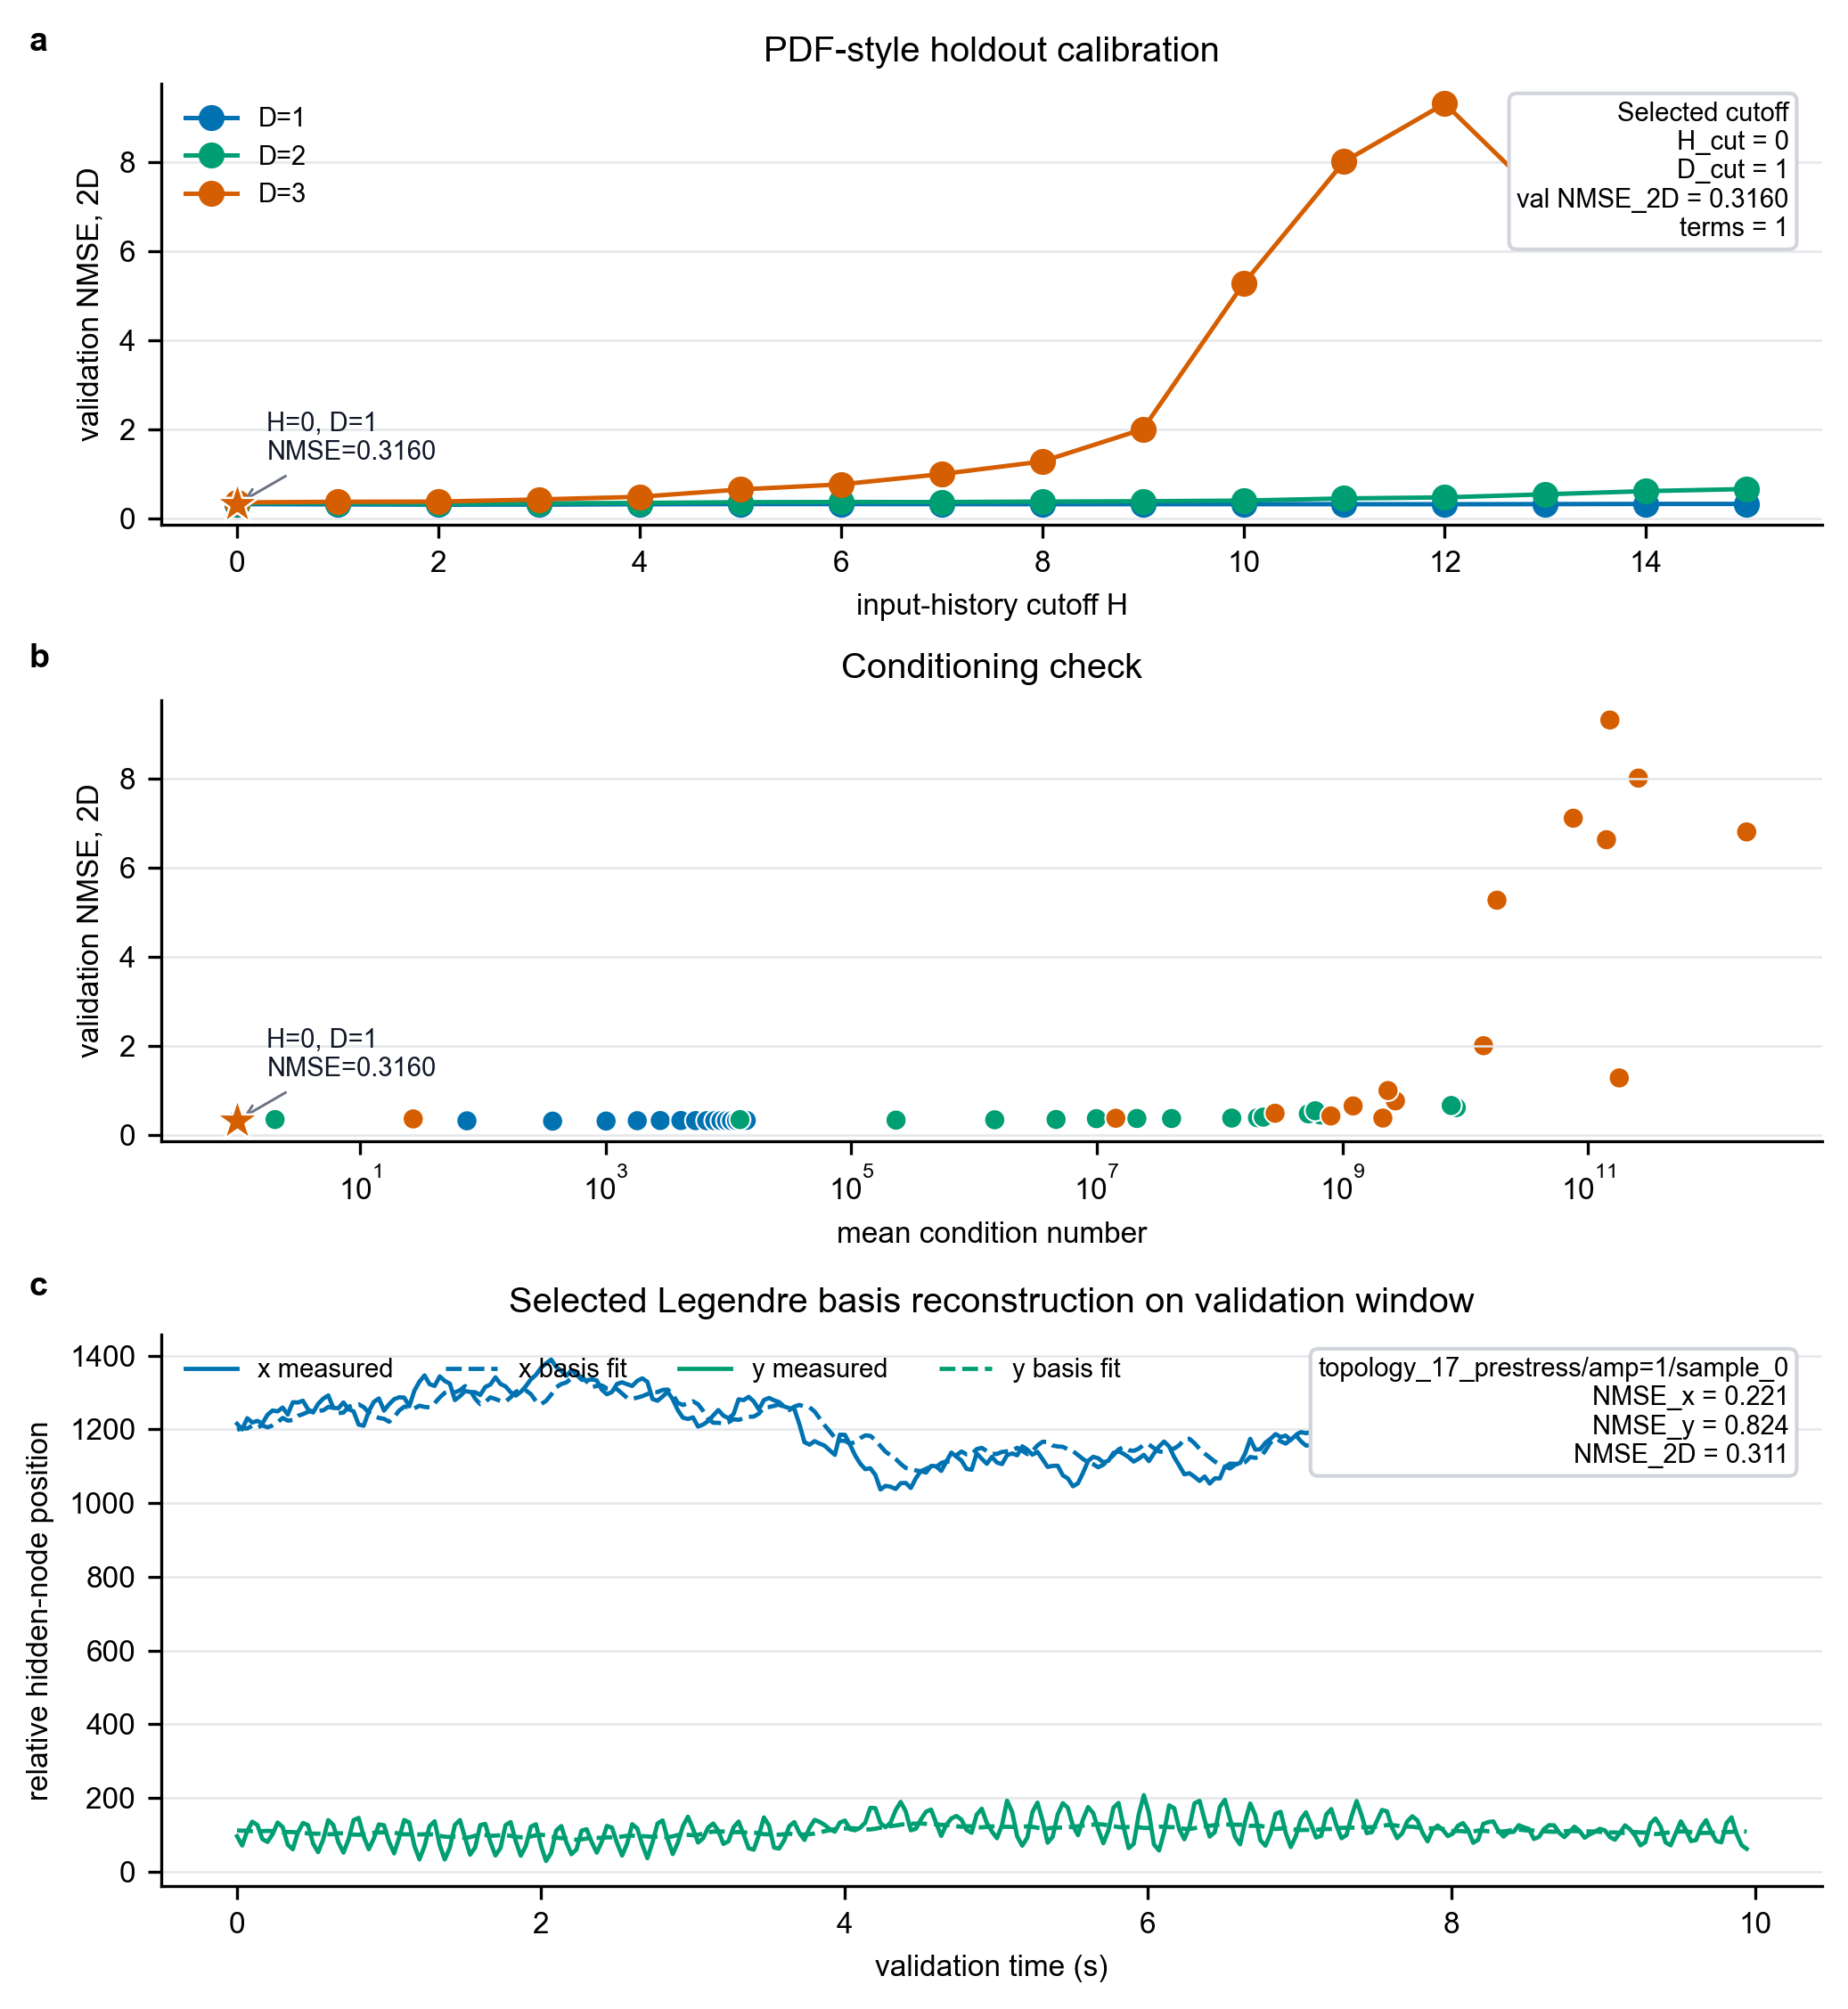

The table this chart was drawn from, first rows:
H, D, horizon_steps, lag_stride_frames, readout_time_delays, target_time_delays, number_of_terms, num_topology_sample_pairs, overparameterized_fraction, ill_conditioned_fraction, num_train_rows_mean, num_train_rows_std, num_validation_rows_mean, num_validation_rows_std, terms_per_train_row_mean, terms_per_train_row_std, condition_number_mean, condition_number_std, train_nmse_x_mean, train_nmse_x_std, train_nmse_y_mean, train_nmse_y_std, train_nmse_2d_mean, train_nmse_2d_std
0, 1, 5, 1, [0], [5], 1, 4, 0.0, 0.0, 299.0, 0.0, 299.0, 0.0, 0.003344, 0.0, 1.0, 0.0, 0.4344, 0.002937, 0.9577, 0.001708, 0.5777, 0.004904
1, 1, 5, 1, [0, 1], [5, 6], 2, 4, 0.0, 0.0, 299.0, 0.0, 299.0, 0.0, 0.006689, 0.0, 74.34, 0.1694, 0.4229, 0.003001, 0.9493, 0.001962, 0.567, 0.004992
2, 1, 5, 1, [0, 1, 2], [5, 6, 7], 3, 4, 0.0, 0.0, 299.0, 0.0, 299.0, 0.0, 0.01003, 0.0, 370.5, 2.194, 0.4086, 0.002702, 0.9166, 0.001663, 0.5476, 0.004519
3, 1, 5, 1, [0, 1, 2, 3], [5, 6, 7, 8], 4, 4, 0.0, 0.0, 299.0, 0.0, 299.0, 0.0, 0.01338, 0.0, 1009, 18.02, 0.4067, 0.002789, 0.9033, 0.001859, 0.5426, 0.00456
4, 1, 5, 1, [0, 1, 2, 3, 4], [5, 6, 7, 8, 9], 5, 4, 0.0, 0.0, 299.0, 0.0, 299.0, 0.0, 0.01672, 0.0, 1811, 58.75, 0.3977, 0.002034, 0.8878, 0.001861, 0.5319, 0.003998
5, 1, 5, 1, [0, 1, 2, 3, 4, 5], [5, 6, 7, 8, 9, 10], 6, 4, 0.0, 0.0, 299.0, 0.0, 299.0, 0.0, 0.02007, 0.0, 2787, 132.5, 0.3869, 0.001599, 0.8702, 0.001288, 0.5192, 0.003497
6, 1, 5, 1, [0, 1, 2, 3, 4, 5, 6], [5, 6, 7, 8, 9, 10, 11], 7, 4, 0.0, 0.0, 299.0, 0.0, 299.0, 0.0, 0.02341, 0.0, 4102, 271.7, 0.3856, 0.001457, 0.8523, 0.002399, 0.5133, 0.003603
7, 1, 5, 1, [0, 1, 2, 3, 4, 5, 6, 7], [5, 6, 7, 8, 9, 10, 11, 12], 8, 4, 0.0, 0.0, 299.0, 0.0, 299.0, 0.0, 0.02676, 0.0, 5403, 435.9, 0.3852, 0.001352, 0.8289, 0.001751, 0.5067, 0.003107
8, 1, 5, 1, [0, 1, 2, 3, 4, 5, 6, 7, 8], [5, 6, 7, 8, 9, 10, 11, 12, 13], 9, 4, 0.0, 0.0, 299.0, 0.0, 299.0, 0.0, 0.0301, 0.0, 6657, 616.4, 0.3783, 0.00155, 0.8219, 0.002145, 0.4997, 0.003462
9, 1, 5, 1, [0, 1, 2, 3, 4, 5, 6, 7, 8, 9], [5, 6, 7, 8, 9, 10, 11, 12, 13, 14], 10, 4, 0.0, 0.0, 299.0, 0.0, 299.0, 0.0, 0.03344, 0.0, 7747, 765.3, 0.3773, 0.001659, 0.805, 0.002722, 0.4944, 0.003404
10, 1, 5, 1, [0, 1, 2, 3, 4, 5, 6, 7, 8, 9, 10], [5, 6, 7, 8, 9, 10, 11, 12, 13, 14, 15], 11, 4, 0.0, 0.0, 299.0, 0.0, 299.0, 0.0, 0.03679, 0.0, 8703, 888, 0.3772, 0.001628, 0.8047, 0.002782, 0.4942, 0.003409
11, 1, 5, 1, [0, 1, 2, 3, 4, 5, 6, 7, 8, 9, 10, 11], [5, 6, 7, 8, 9, 10, 11, 12, 13, 14, 15, …, 12, 4, 0.0, 0.0, 299.0, 0.0, 299.0, 0.0, 0.04013, 0.0, 9659, 1010, 0.3754, 0.001608, 0.7909, 0.003703, 0.4892, 0.00365
12, 1, 5, 1, [0, 1, 2, 3, 4, 5, 6, 7, 8, 9, 10, 11, 1…, [5, 6, 7, 8, 9, 10, 11, 12, 13, 14, 15, …, 13, 4, 0.0, 0.0, 299.0, 0.0, 299.0, 0.0, 0.04348, 0.0, 10593, 1130, 0.3736, 0.001417, 0.7765, 0.004016, 0.4839, 0.003522
13, 1, 5, 1, [0, 1, 2, 3, 4, 5, 6, 7, 8, 9, 10, 11, 1…, [5, 6, 7, 8, 9, 10, 11, 12, 13, 14, 15, …, 14, 4, 0.0, 0.0, 299.0, 0.0, 299.0, 0.0, 0.04682, 0.0, 11650, 1270, 0.373, 0.001465, 0.7742, 0.004311, 0.4828, 0.003629
14, 1, 5, 1, [0, 1, 2, 3, 4, 5, 6, 7, 8, 9, 10, 11, 1…, [5, 6, 7, 8, 9, 10, 11, 12, 13, 14, 15, …, 15, 4, 0.0, 0.0, 299.0, 0.0, 299.0, 0.0, 0.05017, 0.0, 12822, 1424, 0.3718, 0.001401, 0.7395, 0.006018, 0.4725, 0.003918
15, 1, 5, 1, [0, 1, 2, 3, 4, 5, 6, 7, 8, 9, 10, 11, 1…, [5, 6, 7, 8, 9, 10, 11, 12, 13, 14, 15, …, 16, 4, 0.0, 0.0, 299.0, 0.0, 299.0, 0.0, 0.05351, 0.0, 13969, 1585, 0.3715, 0.001364, 0.7382, 0.005895, 0.4719, 0.003848
0, 2, 5, 1, [0], [5], 2, 4, 0.0, 0.0, 299.0, 0.0, 299.0, 0.0, 0.006689, 0.0, 2.037, 0.03185, 0.4313, 0.002951, 0.9556, 0.00163, 0.5748, 0.004901
1, 2, 5, 1, [0, 1], [5, 6], 5, 4, 0.0, 0.0, 299.0, 0.0, 299.0, 0.0, 0.01672, 0.0, 12411, 134.9, 0.4156, 0.002881, 0.9448, 0.001704, 0.5604, 0.004852
2, 2, 5, 1, [0, 1, 2], [5, 6, 7], 9, 4, 0.0, 0.0, 299.0, 0.0, 299.0, 0.0, 0.0301, 0.0, 231593, 10502, 0.4004, 0.002712, 0.9075, 0.001604, 0.5392, 0.004416
3, 2, 5, 1, [0, 1, 2, 3], [5, 6, 7, 8], 14, 4, 0.0, 0.0, 299.0, 0.0, 299.0, 0.0, 0.04682, 0.0, 1472651, 103381, 0.3934, 0.002251, 0.885, 0.003751, 0.5279, 0.004023
4, 2, 5, 1, [0, 1, 2, 3, 4], [5, 6, 7, 8, 9], 20, 4, 0.0, 0.0, 299.0, 0.0, 299.0, 0.0, 0.06689, 0.0, 4651854, 331405, 0.3788, 0.00242, 0.8617, 0.002609, 0.511, 0.003882
5, 2, 5, 1, [0, 1, 2, 3, 4, 5], [5, 6, 7, 8, 9, 10], 27, 4, 0.0, 0.0, 299.0, 0.0, 299.0, 0.0, 0.0903, 0.0, 9899407, 877171, 0.3631, 0.00151, 0.8155, 0.003222, 0.4869, 0.003195
6, 2, 5, 1, [0, 1, 2, 3, 4, 5, 6], [5, 6, 7, 8, 9, 10, 11], 35, 4, 0.0, 0.0, 299.0, 0.0, 299.0, 0.0, 0.1171, 0.0, 21139060, 1787940, 0.3562, 0.001527, 0.7918, 0.001278, 0.4754, 0.002823
7, 2, 5, 1, [0, 1, 2, 3, 4, 5, 6, 7], [5, 6, 7, 8, 9, 10, 11, 12], 44, 4, 0.0, 0.0, 299.0, 0.0, 299.0, 0.0, 0.1472, 0.0, 40525495, 11184130, 0.3488, 0.0009388, 0.756, 0.003238, 0.4602, 0.00269
8, 2, 5, 1, [0, 1, 2, 3, 4, 5, 6, 7, 8], [5, 6, 7, 8, 9, 10, 11, 12, 13], 54, 4, 0.0, 0.0, 299.0, 0.0, 299.0, 0.0, 0.1806, 0.0, 125200140, 80403685, 0.3331, 0.001819, 0.7184, 0.005421, 0.4385, 0.003282
9, 2, 5, 1, [0, 1, 2, 3, 4, 5, 6, 7, 8, 9], [5, 6, 7, 8, 9, 10, 11, 12, 13, 14], 65, 4, 0.0, 0.0, 299.0, 0.0, 299.0, 0.0, 0.2174, 0.0, 202918945, 150448471, 0.3212, 0.002567, 0.6938, 0.004409, 0.4232, 0.003254
10, 2, 5, 1, [0, 1, 2, 3, 4, 5, 6, 7, 8, 9, 10], [5, 6, 7, 8, 9, 10, 11, 12, 13, 14, 15], 77, 4, 0.0, 0.0, 299.0, 0.0, 299.0, 0.0, 0.2575, 0.0, 226449438, 134005239, 0.3111, 0.003142, 0.6705, 0.003951, 0.4094, 0.003742
11, 2, 5, 1, [0, 1, 2, 3, 4, 5, 6, 7, 8, 9, 10, 11], [5, 6, 7, 8, 9, 10, 11, 12, 13, 14, 15, …, 90, 4, 0.0, 0.0, 299.0, 0.0, 299.0, 0.0, 0.301, 0.0, 660677994, 476310319, 0.2842, 0.005395, 0.6292, 0.003091, 0.3786, 0.004783
12, 2, 5, 1, [0, 1, 2, 3, 4, 5, 6, 7, 8, 9, 10, 11, 1…, [5, 6, 7, 8, 9, 10, 11, 12, 13, 14, 15, …, 104, 4, 0.0, 0.0, 299.0, 0.0, 299.0, 0.0, 0.3478, 0.0, 526361360, 302709276, 0.2581, 0.00296, 0.5958, 0.008168, 0.3505, 0.004773
13, 2, 5, 1, [0, 1, 2, 3, 4, 5, 6, 7, 8, 9, 10, 11, 1…, [5, 6, 7, 8, 9, 10, 11, 12, 13, 14, 15, …, 119, 4, 0.0, 0.0, 299.0, 0.0, 299.0, 0.0, 0.398, 0.0, 599304925, 476836257, 0.237, 0.00464, 0.5393, 0.01263, 0.3197, 0.006414
14, 2, 5, 1, [0, 1, 2, 3, 4, 5, 6, 7, 8, 9, 10, 11, 1…, [5, 6, 7, 8, 9, 10, 11, 12, 13, 14, 15, …, 135, 4, 0.0, 0.0, 299.0, 0.0, 299.0, 0.0, 0.4515, 0.0, 8429780813, 8736022258, 0.225, 0.005993, 0.4958, 0.01107, 0.2991, 0.007228
15, 2, 5, 1, [0, 1, 2, 3, 4, 5, 6, 7, 8, 9, 10, 11, 1…, [5, 6, 7, 8, 9, 10, 11, 12, 13, 14, 15, …, 152, 4, 0.0, 0.0, 299.0, 0.0, 299.0, 0.0, 0.5084, 0.0, 7666546769, 11023036489, 0.207, 0.005815, 0.4416, 0.006723, 0.2712, 0.005949
0, 3, 5, 1, [0], [5], 3, 4, 0.0, 0.0, 299.0, 0.0, 299.0, 0.0, 0.01003, 0.0, 27.16, 0.5383, 0.4308, 0.002957, 0.9554, 0.001688, 0.5744, 0.004926
1, 3, 5, 1, [0, 1], [5, 6], 9, 4, 0.0, 0.0, 299.0, 0.0, 299.0, 0.0, 0.0301, 0.0, 14249906, 5103093, 0.4124, 0.002736, 0.9376, 0.002578, 0.5561, 0.004796
2, 3, 5, 1, [0, 1, 2], [5, 6, 7], 19, 4, 0.0, 0.0, 299.0, 0.0, 299.0, 0.0, 0.06355, 0.0, 2127151367, 3558337522, 0.3912, 0.002386, 0.8777, 0.006844, 0.5243, 0.005307
3, 3, 5, 1, [0, 1, 2, 3], [5, 6, 7, 8], 34, 4, 0.0, 0.0, 299.0, 0.0, 299.0, 0.0, 0.1137, 0.0, 802815450, 964817262, 0.3593, 0.003922, 0.8165, 0.007799, 0.4845, 0.0045
4, 3, 5, 1, [0, 1, 2, 3, 4], [5, 6, 7, 8, 9], 55, 4, 0.0, 0.0, 299.0, 0.0, 299.0, 0.0, 0.1839, 0.0, 282104645, 176604377, 0.3205, 0.002994, 0.7434, 0.003232, 0.4362, 0.003852
5, 3, 5, 1, [0, 1, 2, 3, 4, 5], [5, 6, 7, 8, 9, 10], 83, 4, 0.0, 0.0, 299.0, 0.0, 299.0, 0.0, 0.2776, 0.0, 1219134601, 545633501, 0.284, 0.005206, 0.6377, 0.004844, 0.3808, 0.005315
6, 3, 5, 1, [0, 1, 2, 3, 4, 5, 6], [5, 6, 7, 8, 9, 10, 11], 119, 4, 0.0, 0.0, 299.0, 0.0, 299.0, 0.0, 0.398, 0.0, 2692096860, 3063405124, 0.2363, 0.00423, 0.5488, 0.01294, 0.3218, 0.0008028
7, 3, 5, 1, [0, 1, 2, 3, 4, 5, 6, 7], [5, 6, 7, 8, 9, 10, 11, 12], 164, 4, 0.0, 0.0, 299.0, 0.0, 299.0, 0.0, 0.5485, 0.0, 2343161523, 937197005, 0.1797, 0.005761, 0.3866, 0.01859, 0.2363, 0.001583
8, 3, 5, 1, [0, 1, 2, 3, 4, 5, 6, 7, 8], [5, 6, 7, 8, 9, 10, 11, 12, 13], 219, 4, 0.0, 0.0, 299.0, 0.0, 299.0, 0.0, 0.7324, 0.0, 178883320762, 304177428132, 0.1068, 0.002568, 0.2526, 0.01631, 0.1467, 0.003002
9, 3, 5, 1, [0, 1, 2, 3, 4, 5, 6, 7, 8, 9], [5, 6, 7, 8, 9, 10, 11, 12, 13, 14], 285, 4, 1.0, 0.0, 299.0, 0.0, 299.0, 0.0, 0.9532, 0.0, 14053575893, 8215086828, 0.05765, 0.001573, 0.1318, 0.004261, 0.07796, 0.0003877
10, 3, 5, 1, [0, 1, 2, 3, 4, 5, 6, 7, 8, 9, 10], [5, 6, 7, 8, 9, 10, 11, 12, 13, 14, 15], 363, 4, 1.0, 0.0, 299.0, 0.0, 299.0, 0.0, 1.214, 0.0, 18064182430, 10361167674, 0.014, 0.00254, 0.01664, 0.002452, 0.01472, 0.002422
11, 3, 5, 1, [0, 1, 2, 3, 4, 5, 6, 7, 8, 9, 10, 11], [5, 6, 7, 8, 9, 10, 11, 12, 13, 14, 15, …, 454, 4, 1.0, 0.0, 299.0, 0.0, 299.0, 0.0, 1.518, 0.0, 255804262761, 397393110690, 0.0003567, 5.945358134506731e-05, 0.0006186, 3.665260993697485e-05, 0.0004285, 4.5651030522946374e-05
12, 3, 5, 1, [0, 1, 2, 3, 4, 5, 6, 7, 8, 9, 10, 11, 1…, [5, 6, 7, 8, 9, 10, 11, 12, 13, 14, 15, …, 559, 4, 1.0, 0.0, 299.0, 0.0, 299.0, 0.0, 1.87, 0.0, 149979461807, 120937918681, 7.633176417384947e-06, 2.4650072700899744e-06, 1.5253638960211653e-05, 2.3695166431675637e-06, 9.716940503788505e-06, 1.7871254418195563e-06
13, 3, 5, 1, [0, 1, 2, 3, 4, 5, 6, 7, 8, 9, 10, 11, 1…, [5, 6, 7, 8, 9, 10, 11, 12, 13, 14, 15, …, 679, 4, 1.0, 0.0, 299.0, 0.0, 299.0, 0.0, 2.271, 0.0, 75551636510, 58552557553, 8.436146276195437e-07, 1.0950181979940177e-07, 1.2716067535014533e-06, 3.1131691107392494e-07, 9.603120105160556e-07, 1.2391856639016114e-07
14, 3, 5, 1, [0, 1, 2, 3, 4, 5, 6, 7, 8, 9, 10, 11, 1…, [5, 6, 7, 8, 9, 10, 11, 12, 13, 14, 15, …, 815, 4, 1.0, 0.25, 299.0, 0.0, 299.0, 0.0, 2.726, 0.0, 1948794744781, 2835020855761, 1.372974718674309e-07, 2.0112004979343196e-08, 1.7035286158122974e-07, 3.0270353051878514e-08, 1.4627782899006771e-07, 1.6456491773985166e-08
15, 3, 5, 1, [0, 1, 2, 3, 4, 5, 6, 7, 8, 9, 10, 11, 1…, [5, 6, 7, 8, 9, 10, 11, 12, 13, 14, 15, …, 968, 4, 1.0, 0.0, 299.0, 0.0, 299.0, 0.0, 3.237, 0.0, 140700871809, 75599519220, 2.0477319008721923e-08, 2.119196592723879e-09, 2.0760632652072636e-08, 4.2043869879709676e-09, 2.0548089726190884e-08, 1.5734574928557313e-09
